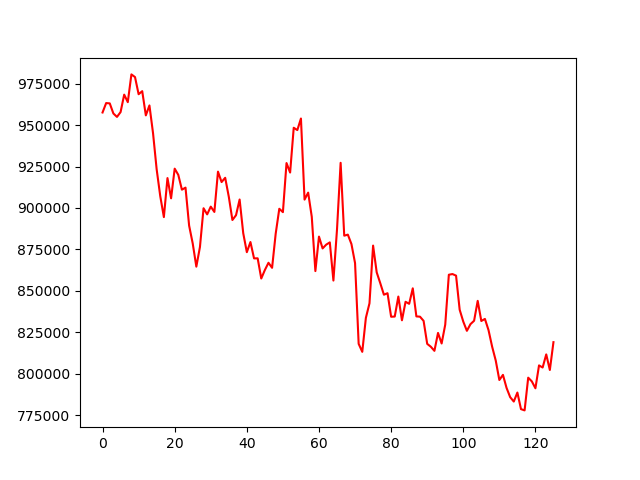

Data behind this chart, as committed beside it:
, 0
0, 957648
1, 963335
2, 963141
3, 957061
4, 954985
5, 957895
6, 968424
7, 963884
8, 980642
9, 979033
10, 968675
11, 970522
12, 955898
13, 961910
14, 945099
15, 923344
16, 907107
17, 894501
18, 918051
19, 905841
20, 923739
21, 919982
22, 911047
23, 912283
24, 889357
25, 878555
26, 864593
27, 876435
28, 899839
29, 896141
30, 900814
31, 897611
32, 921947
33, 915644
34, 918227
35, 906777
36, 892744
37, 895635
38, 905107
39, 884790
40, 873319
41, 879439
42, 869574
43, 869615
44, 857430
45, 862563
46, 866928
47, 863884
48, 884495
49, 899525
50, 897483
51, 927129
52, 921388
53, 948437
54, 947017
55, 954023
56, 905057
57, 909269
58, 894691
59, 861910
... 66 more rows
